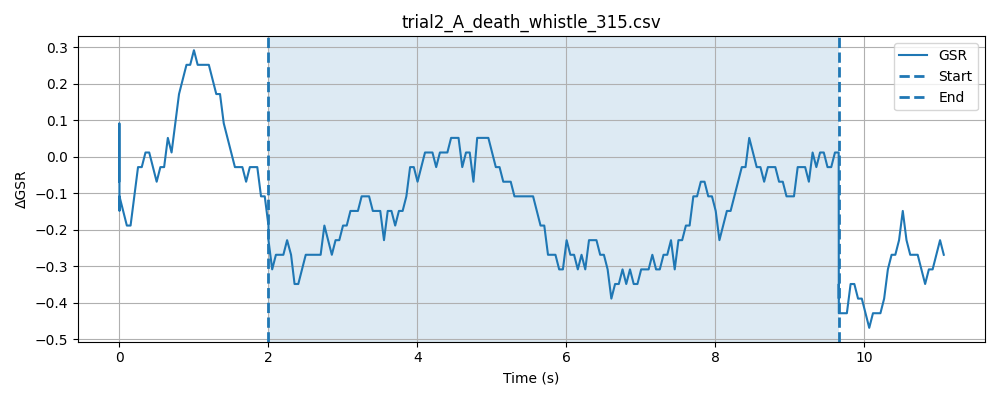

Data behind this chart, as committed beside it:
timestamp, elapsed_sec, gsr_raw, phase
1778369873, 0.0001459, 4092, baseline
1778369873, 0.000221, 4091, baseline
1778369873, 0.0002861, 4092, baseline
1778369873, 0.00035, 4093, baseline
1778369873, 0.0004129, 4092, baseline
1778369873, 0.0004761, 4092, baseline
1778369873, 0.0005379, 4093, baseline
1778369873, 0.0006011, 4091, baseline
1778369873, 0.000664, 4092, baseline
1778369873, 0.0007272, 4092, baseline
1778369873, 0.0007892, 4092, baseline
1778369873, 0.0008521, 4092, baseline
1778369873, 0.0009141, 4092, baseline
1778369873, 0.0009789, 4092, baseline
1778369873, 0.001041, 4092, baseline
1778369873, 0.001102, 4092, baseline
1778369873, 0.001164, 4092, baseline
1778369873, 0.001226, 4091, baseline
1778369873, 0.001287, 4092, baseline
1778369873, 0.001348, 4092, baseline
1778369873, 0.001409, 4092, baseline
1778369873, 0.001471, 4092, baseline
1778369873, 0.001532, 4093, baseline
1778369873, 0.001593, 4091, baseline
1778369873, 0.001656, 4091, baseline
1778369873, 0.001718, 4092, baseline
1778369873, 0.001781, 4092, baseline
1778369873, 0.001842, 4093, baseline
1778369873, 0.001903, 4091, baseline
1778369873, 0.001964, 4093, baseline
1778369873, 0.002026, 4092, baseline
1778369873, 0.002088, 4092, baseline
1778369873, 0.00215, 4093, baseline
1778369873, 0.002212, 4092, baseline
1778369873, 0.002274, 4093, baseline
1778369873, 0.002335, 4092, baseline
1778369873, 0.002396, 4093, baseline
1778369873, 0.002458, 4090, baseline
1778369873, 0.00252, 4091, baseline
1778369873, 0.002582, 4092, baseline
1778369873, 0.002645, 4092, baseline
1778369873, 0.002707, 4092, baseline
1778369873, 0.002768, 4093, baseline
1778369873, 0.002829, 4092, baseline
1778369873, 0.00289, 4091, baseline
1778369873, 0.002952, 4092, baseline
1778369873, 0.003013, 4091, baseline
1778369873, 0.05202, 4093, baseline
1778369873, 0.102, 4091, baseline
1778369873, 0.152, 4091, baseline
1778369873, 0.2021, 4092, baseline
1778369873, 0.2521, 4091, baseline
1778369873, 0.3022, 4092, baseline
1778369873, 0.3523, 4091, baseline
1778369873, 0.4024, 4092, baseline
1778369873, 0.4522, 4093, baseline
1778369873, 0.5022, 4092, baseline
1778369874, 0.5522, 4092, baseline
1778369874, 0.6023, 4093, baseline
1778369874, 0.6522, 4092, baseline
... 250 more rows
